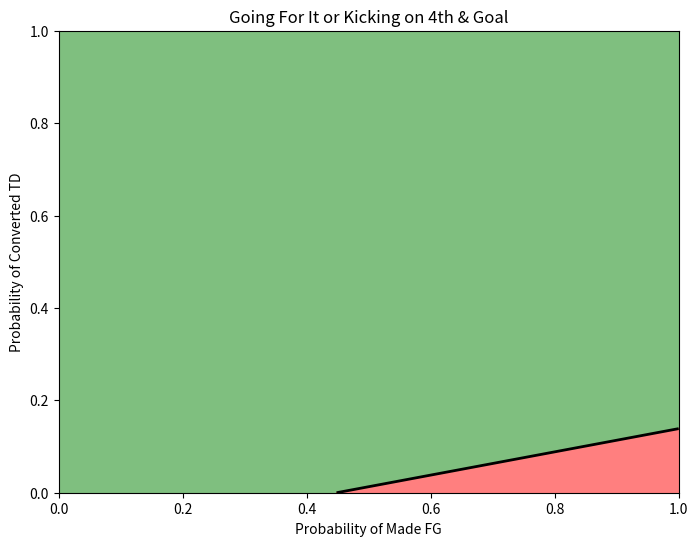

Generate this figure with matplotlib:
import numpy as np
import matplotlib.pyplot as plt

# Enter win probabilties after each possibility:
prob_FG_miss = 51.6
prob_FG_make = 60.3
prob_TD_miss = 55.5
prob_TD_make = 90.1

# Define the function for the inequality
def inequality(x, y):
    return prob_FG_make*x + prob_FG_miss*(1 - x) - (prob_TD_make*y + prob_TD_miss*(1 - y))

# Create plot
x = np.linspace(0, 1, 400)
y = np.linspace(0, 1, 400)
X, Y = np.meshgrid(x, y)
Z = inequality(X, Y)
plt.figure(figsize=(8, 6))
plt.contourf(X, Y, Z, levels=[-1e10, 0, 1e10], colors=['green', 'red'], alpha=0.5)
plt.contour(X, Y, Z, levels=[0], colors='black', linewidths=2)

# Add labels and title
plt.xlabel('Probability of Made FG')
plt.ylabel('Probability of Converted TD')
plt.title('Going For It or Kicking on 4th & Goal')

plt.show()

